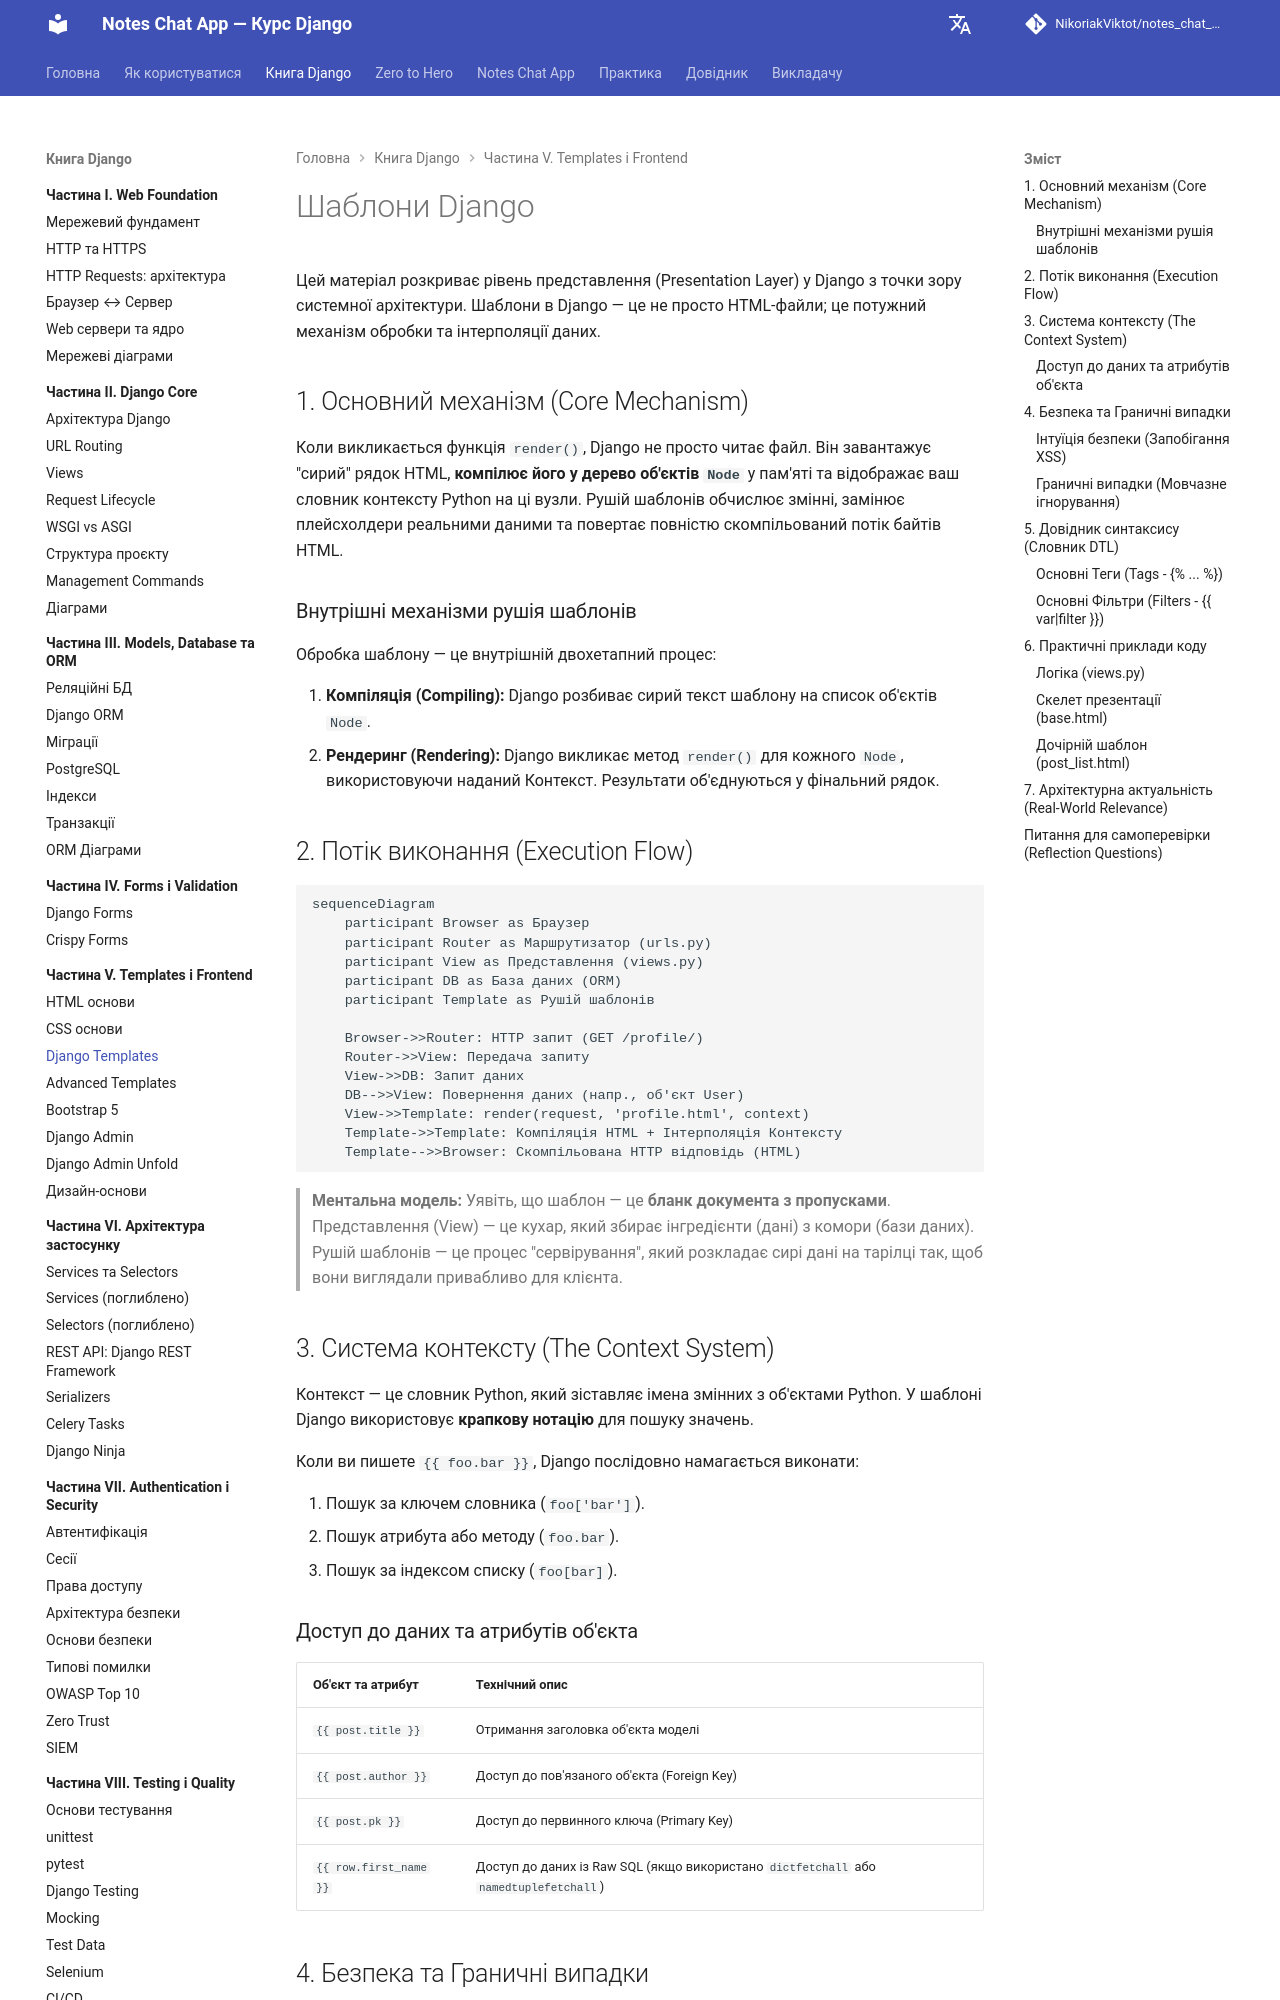

repository: NikoriakViktot/notes_chat_app · page: 05_frontend_and_templates/django_templates_full/index.html · generator: mkdocs

# Шаблони Django

Цей матеріал розкриває рівень представлення (Presentation Layer) у Django з точки зору системної архітектури. Шаблони в Django — це не просто HTML-файли; це потужний механізм обробки та інтерполяції даних.

## 1. Основний механізм (Core Mechanism)

Коли викликається функція `render()`, Django не просто читає файл. Він завантажує "сирий" рядок HTML, **компілює його у дерево об'єктів `Node`** у пам'яті та відображає ваш словник контексту Python на ці вузли. Рушій шаблонів обчислює змінні, замінює плейсхолдери реальними даними та повертає повністю скомпільований потік байтів HTML.

### Внутрішні механізми рушія шаблонів

Обробка шаблону — це внутрішній двохетапний процес:

1. **Компіляція (Compiling):** Django розбиває сирий текст шаблону на список об'єктів `Node`.
2. **Рендеринг (Rendering):** Django викликає метод `render()` для кожного `Node`, використовуючи наданий Контекст. Результати об'єднуються у фінальний рядок.

## 2. Потік виконання (Execution Flow)

```mermaid
sequenceDiagram
    participant Browser as Браузер
    participant Router as Маршрутизатор (urls.py)
    participant View as Представлення (views.py)
    participant DB as База даних (ORM)
    participant Template as Рушій шаблонів

    Browser->>Router: HTTP запит (GET /profile/)
    Router->>View: Передача запиту
    View->>DB: Запит даних
    DB-->>View: Повернення даних (напр., об'єкт User)
    View->>Template: render(request, 'profile.html', context)
    Template->>Template: Компіляція HTML + Інтерполяція Контексту
    Template-->>Browser: Скомпільована HTTP відповідь (HTML)

```

> **Ментальна модель:**
> Уявіть, що шаблон — це **бланк документа з пропусками**. Представлення (View) — це кухар, який збирає інгредієнти (дані) з комори (бази даних). Рушій шаблонів — це процес "сервірування", який розкладає сирі дані на тарілці так, щоб вони виглядали привабливо для клієнта.

## 3. Система контексту (The Context System)

Контекст — це словник Python, який зіставляє імена змінних з об'єктами Python. У шаблоні Django використовує **крапкову нотацію** для пошуку значень.

Коли ви пишете `{{ foo.bar }}`, Django послідовно намагається виконати:

1. Пошук за ключем словника (`foo['bar']`).
2. Пошук атрибута або методу (`foo.bar`).
3. Пошук за індексом списку (`foo[bar]`).

### Доступ до даних та атрибутів об'єкта

| Об'єкт та атрибут | Технічний опис |
| --- | --- |
| `{{ post.title }}` | Отримання заголовка об'єкта моделі |
| `{{ post.author }}` | Доступ до пов'язаного об'єкта (Foreign Key) |
| `{{ post.pk }}` | Доступ до первинного ключа (Primary Key) |
| `{{ row.first_name }}` | Доступ до даних із Raw SQL (якщо використано `dictfetchall` або `namedtuplefetchall`) |

## 4. Безпека та Граничні випадки
